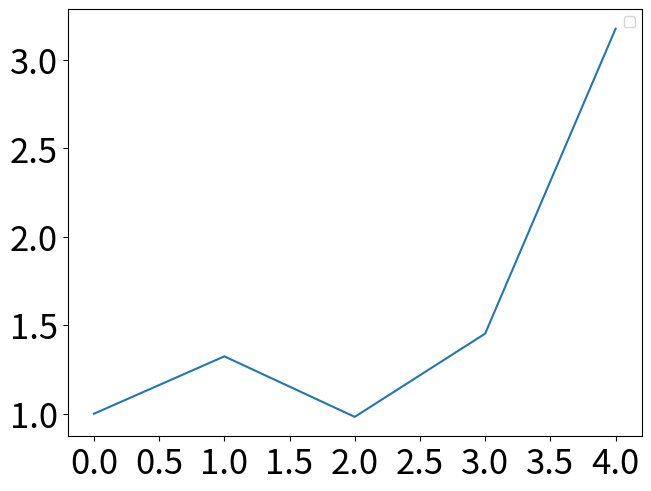

Reproduce this figure in Python. (Note: this script raises an exception after producing the figure.)

import matplotlib.pyplot as plt
import numpy as np

N = 5

z = np.array([1,1])

a1 = 0.7
a2 = -0.2
start = len(z)
for i in range(start,N+1):
    z = np.append(z,(a1*z[i-1] + a2*z[i-2] + np.random.normal(0,1,1)))
    
c = np.zeros(N)
s = 0
for k in range(0,N):
    for n in range(0,N-k):
       s = s + (z[n] - np.mean(z))*(z[n+k] - np.mean(z))
       c[k] = (1/(N-k))*s
       
       
r = c/c[0]








figure1, axis = plt.subplots(1, 1,constrained_layout=True)
#axis.scatter(r,, s=20, c='r', marker="o", label='exp(k)')
axis.plot(r)


axis.legend(loc='upper right')

font = {'fontname' : 'Times New Roman' , 'size' : 25}
plt.xticks(fontsize = 25)
plt.yticks(fontsize = 25)

axis.axvline( x = upbound, color = 'b', label = '2.5% ->')
axis.text(upbound, np.max(aehist[0]), '2.5% ->',**font)
axis.axvline( x = lowbound, color = 'b', label = '<- 2.5%')
axis.text(lowbound, np.max(aehist[0]), '<- 2.5%', horizontalalignment='right',**font)
#axis.set_title('avg y-axis = %1.3f' %avgeb + ' , std y-axis = %1.3f' %stdeb + ',  avg y-axis = %1.3f' %avgeb + ' , std y-axis = %1.3f' %stdeb ,**font)


#axis.set_xlabel('(sample intercept)-(population intercept)',**font)
#axis.set_ylabel('(sample slope)-(population slope)',**font)



plt.grid()
plt.show()
